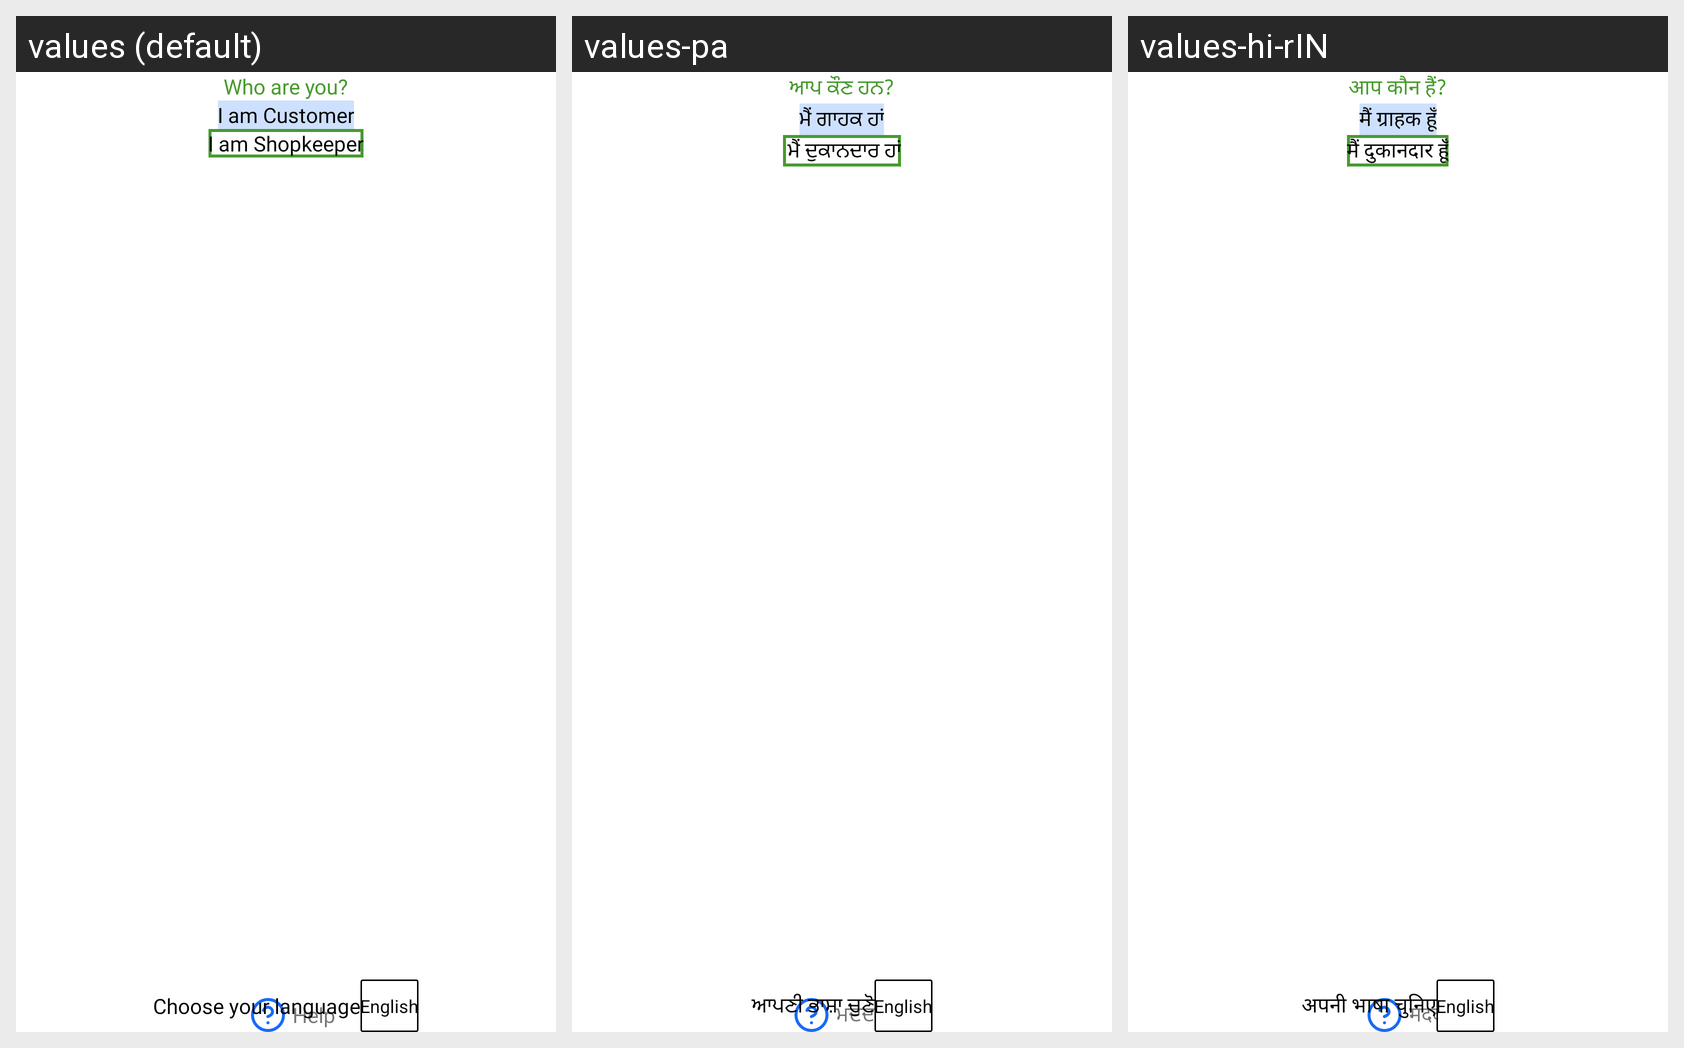

Strings drawn on this Android screen and how each of the app's shown locales translates them:
Android screen res/layout/activity_whoeare_you.xml rendered under 3 locales, left to right: values (default), values-pa, values-hi-rIN. Device: Nexus 5 (rendered at 1080×1920; each locale shown at half size, 540×960, under a caption strip naming it); theme Theme.Sita.
Other locales in the repository, not shown: values-bn, values-hi, values-ur.
Strings drawn on this screen, with the default value and each locale's value (text and hints the layout hard-codes, and strings that could not be matched under every locale, appear in the picture but are not listed):

who_are_you
  values: Who are you?
  values-pa: ਆਪ ਕੌਣ ਹਨ?
  values-hi-rIN: आप कौन हैं?  [from values-hi]

help
  values: Help
  values-pa: ਮਦਦ ਕਰੋ
  values-hi-rIN: मदद  [from values-hi]

select_language_hindi
  values: Choose your language
  values-pa: ਆਪਣੀ ਭਾਸ਼ਾ ਚੁਣੋ
  values-hi-rIN: अपनी भाषा चुनिए  [from values-hi]
